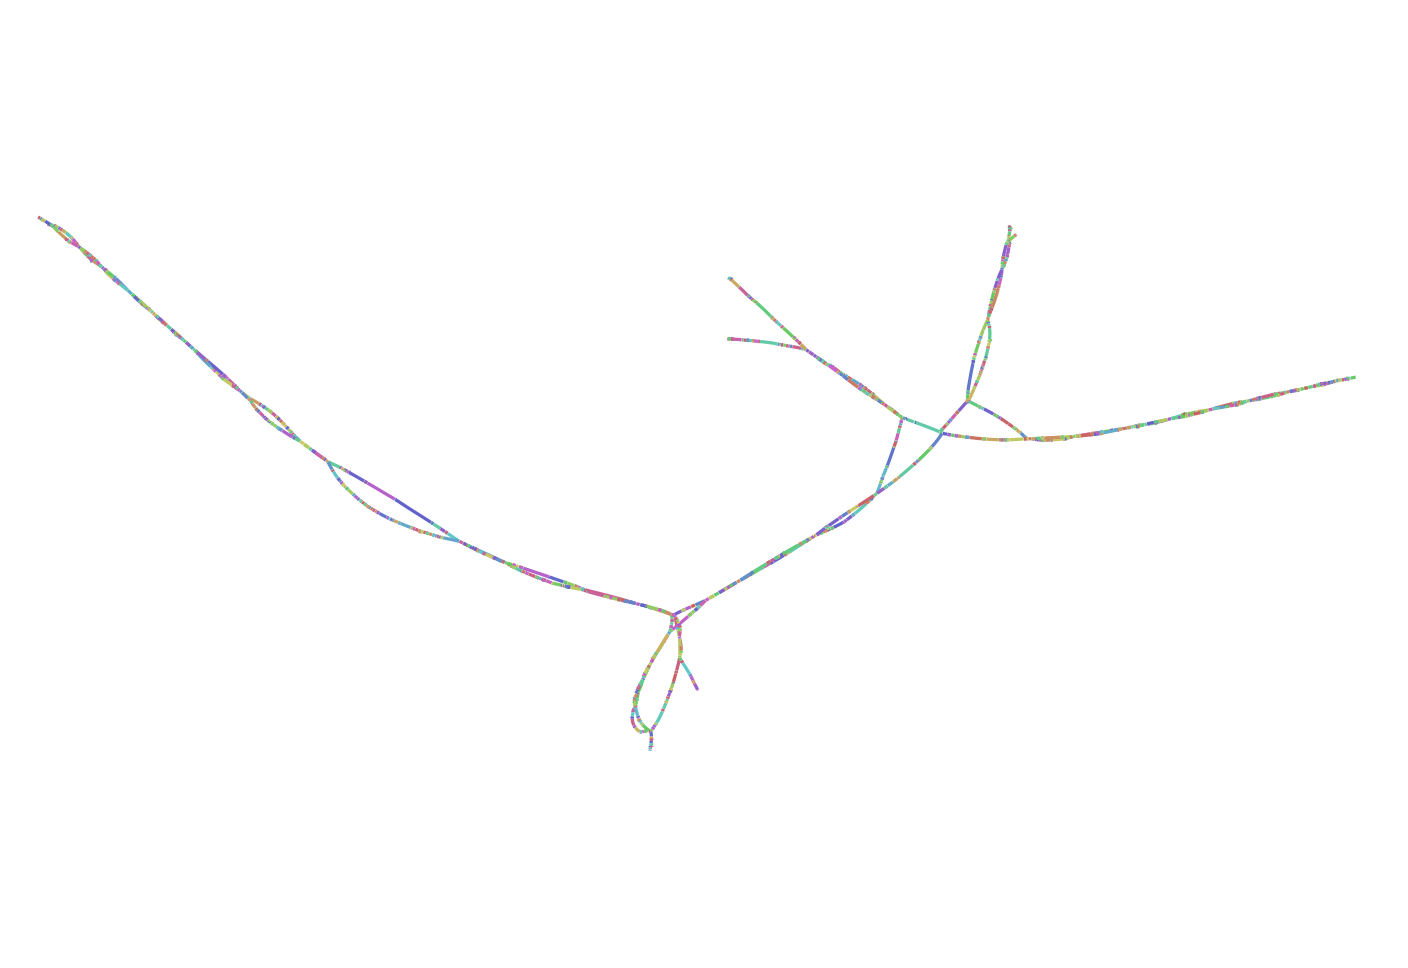

Data behind this chart, as committed beside it:
Node_Label, Sequence
k_5, CAGTGTCTCTGCCGGCCATGTAACTGCTGGAGTTATCAGA…
k_31, GATAATATGACAGCAGTGTCTCTGCCG
k_51, TGCCATCTTTGATAATATGACAGC
k_61, CTTGTTGCCATCTTTGATA
k_109, CCCCTTTCTCCACTTGAATCCAATCTTGTTGCCATCTT
k_197, TCCCTGCCTCAAGTTGCTCCCACGTCACT
k_333, CTTCTCTGAGTCCAGTACTTCTCCAACATTCTTCTTCTCT…
k_339, GTGCTTCTCTGAGTCCA
k_358, CTAGGGCCTATGCCTTG
k_364, GGGCCTATGCCTTGCAAACCAT
k_380, GCCTTGCAAACCATATGA
k_388, TGCAAACCATATGAAATCATACCCAGTGAGGGGCCGGTGG…
k_547, ACATTGATCCCATCTTCGATCCCGTACCTCTG
k_577, CTAAAGGACTTTGTTACATTGATCCCATC
k_631, TACAGGCTCCAATCATAATTCATCTCCCTAAAGGACTTTG…
k_661, AAGCTGTCTTCCTCGTACAGGCTCCAATC
k_687, CTGGGTTATCAGCAAGCTGTCTTCCTC
k_691, TGAAGGTGGGTTGTGTC
k_709, GGCGCGTATTGAAGGTGGGTTGT
k_739, GTCCTTATAGCGTTAGGCGCGTATTGAAG
k_761, CCTTCCCCTCAGTCCTTATAGCGTT
k_791, CCTTTAGTTCGGTCTCCTTCCCCTCAGTC
k_952, TCATATGCCATAGCAAAAAATGATGAGAT
k_982, AAAAATGATGAGATTGGCCCA
k_996, ATGAGATTGGCCCACT
k_1000, GAGATTGGCCCACTTGGAGCTACAGGCCT
k_1030, GGAGCTACAGGCCTCACCACTCAGTGGTACGAATACTCAG…
k_1088, ATGGAGAGTTCAGACATCTAATTA
k_1108, CAGACATCTAATTAGGTGT
k_1118, ATCTAATTAGGTGTGAGAGGG
k_1132, TAGGTGTGAGAGGGAAGCCAGGTATCTGG
k_1162, AGCCAGGTATCTGGCTATTCTACACACGAGAGCCTTGCCG…
k_1211, GACTGCTTCAAATAGGGCCATTATTATTT
k_1237, TGCCAATTGTCTGGACTGCTTCAAATA
k_1239, TTGCCAATTGTCTGG
k_1245, GGGTTGCCAATTGTCTG
k_1251, AAGGGGTTGCCAATTGT
k_1281, TGATATATGAGCCTAAAGGGGTTGCCAAT
k_1422, TTTAATACAACACTACTAAATGGGCCAGC
k_1452, CTAAATGGGCCAGCCTTCCAGATGGTTTGCCCTA
k_1492, GATGGTTTGCCCTATAGGATGGACAGGGACTGTAAGCTGT…
k_1605, CTGGACGGGAAGAGGTACACGCCTTCCCCACTTTCATCCA…
k_1617, TTCTGTCTGGACGGGAAGAG
k_1631, ATTTTTTTTCTGTCTGGACGG
k_1637, CTTATTTTTTTTCTGTC
k_1667, GAGTATGCTGATGTTCTTATTTTTTTTCT
k_1721, ATTGCTGTCTCATAGTATCTTATCTTCCTTCCTGTTTTCA…
k_1733, TTTGGTATTGCTGTCTCATA
k_1739, TTTTTTGGTATTGCTGT
k_1775, CTGACATCTCTCTTCTCGTTTTTTGGTATTGC
k_1805, GATTGCCAATCATCACTGACATCTCTCTT
k_1923, CTGCCTGCTGTCCTCTCGGATAGCTCTTTTGCTTCCCAGC…
k_2013, ATAATTCTTTTACTTGTGTGTTTGGACCAGATCCCTAATG…
k_2033, ACAGTCTTGGATAATTCTTTTACT
k_2043, GTTACACAGTCTTGGATAA
k_2095, GCCAATTGCCTTCCTCTTTCCCGATGGTTACACAGTCTTG
k_2141, TATCAGCCTGTCGGCATTGACCAGCCAATTGCCTTCC
k_2255, GGCCATTATTATTTTCTCTGGGTTTTCCTTTACCAGCTCA…
k_2310, GAGTCAAATATCAGGTAAAGAAAAAAGGGAAAGTCAAGA
k_2360, AGGGAAAGTCAAGAGCAAGAA
... 1,404 more rows
